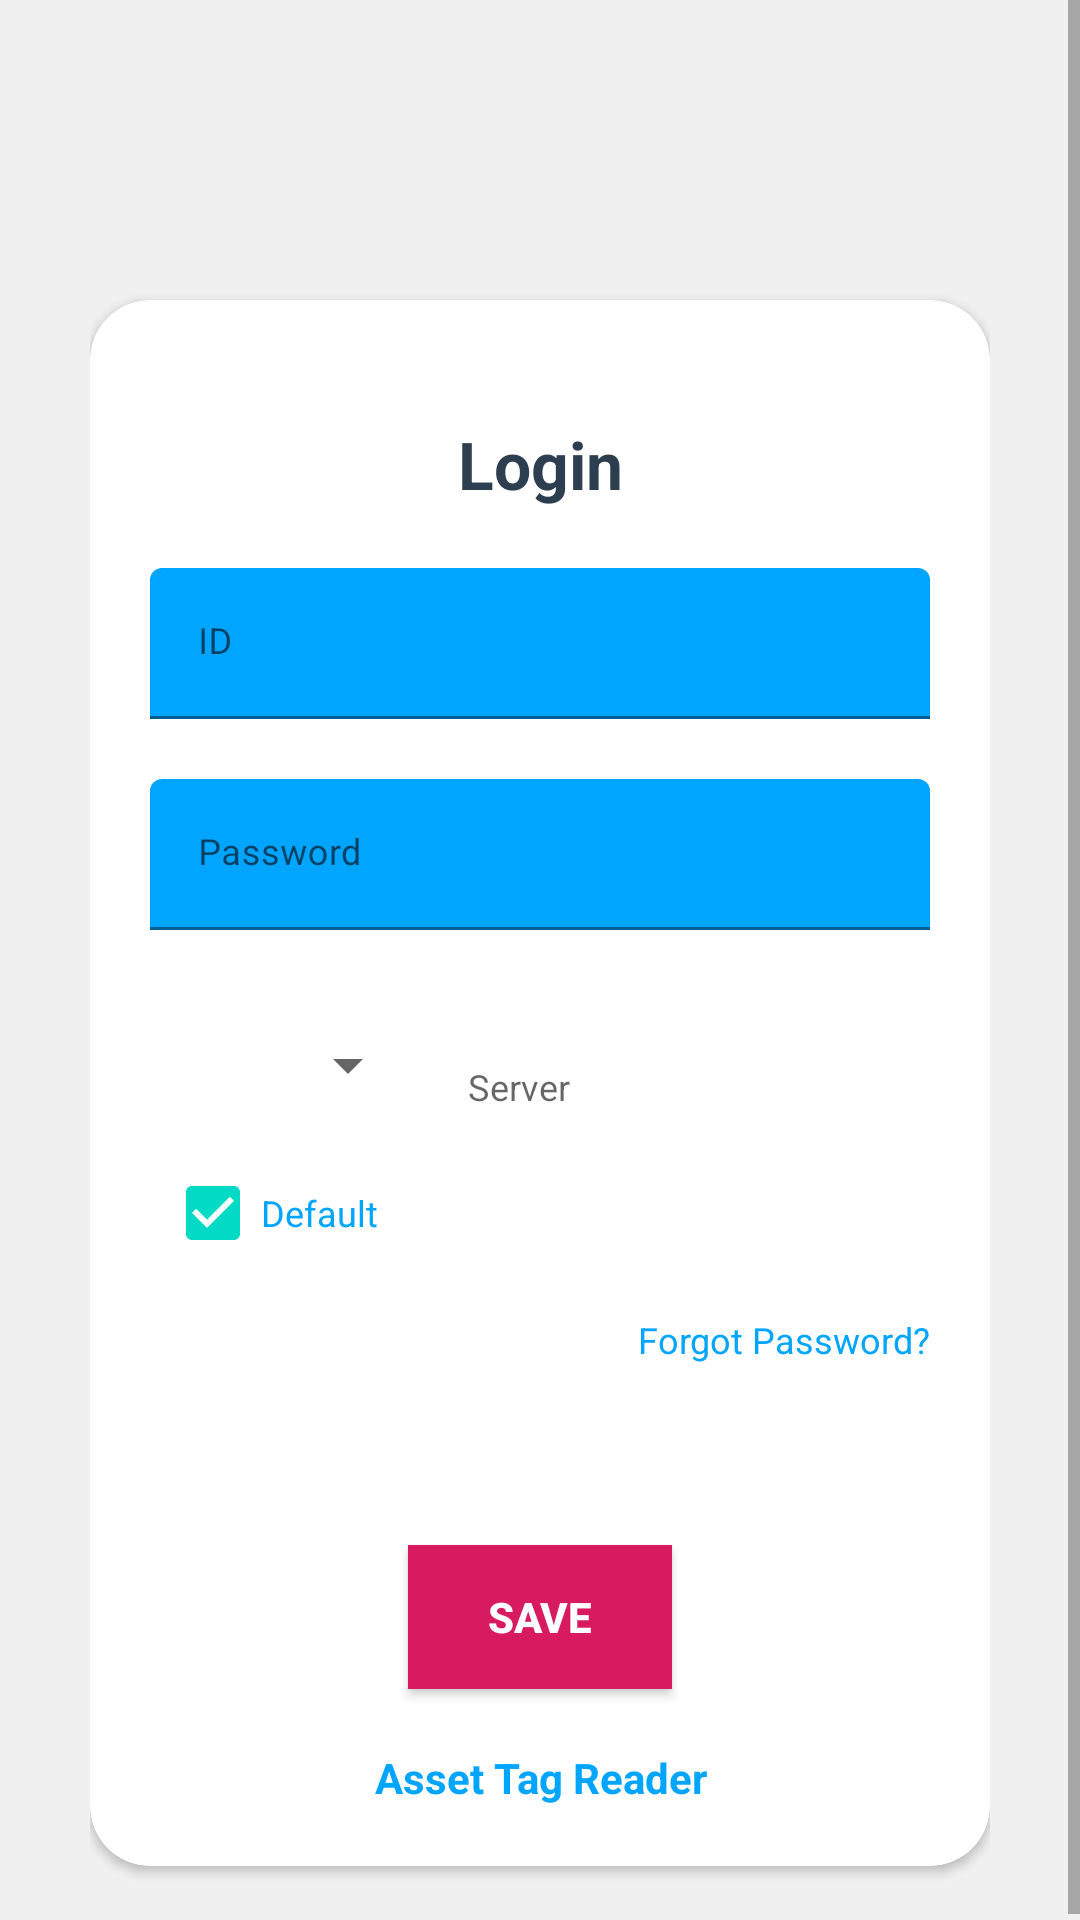

Android layout source for this screen:
<!-- AndroidManifest.xml: application theme AppTheme -->
<!-- res/layout/activity_login1.xml -->
<?xml version="1.0" encoding="utf-8"?>
<RelativeLayout xmlns:android="http://schemas.android.com/apk/res/android"
    xmlns:app="http://schemas.android.com/apk/res-auto"
    xmlns:tools="http://schemas.android.com/tools"
    android:orientation="vertical"
    style="@style/loginParent">
    <ScrollView
        style="@style/parent">

        <RelativeLayout
            style="@style/parent">


            <LinearLayout
                android:layout_width="match_parent"
                android:layout_height="match_parent"
                android:layout_alignParentTop="true"
                android:weightSum="12">

                <LinearLayout
                    style="@style/parent"
                    android:background="@color/colorPrimary"
                    android:orientation="vertical"
                    android:layout_weight="3">

                    <ImageView
                        style="@style/parent"
                        android:background="@drawable/ic_login_bk"
                        android:contentDescription="login background" />

                </LinearLayout>

            </LinearLayout>

            <LinearLayout
                android:layout_width="match_parent"
                android:layout_height="match_parent"
                android:layout_alignParentTop="true"
                android:orientation="vertical"
                android:layout_marginTop="40dp"
                android:layout_marginRight="30dp"
                android:layout_marginLeft="30dp">


                <ImageView
                    android:background="@drawable/wp_logo"
                    android:layout_height="wrap_content"
                    android:layout_width="wrap_content"
                    android:layout_gravity="center"
                    android:layout_marginTop="40dp"/>

                <include layout="@layout/config" />

            </LinearLayout>

        </RelativeLayout>

    </ScrollView>

</RelativeLayout>
<!-- res/layout/config.xml (included above) -->
<?xml version="1.0" encoding="utf-8"?>
<android.support.v7.widget.CardView
    xmlns:android="http://schemas.android.com/apk/res/android"
    xmlns:app="http://schemas.android.com/apk/res-auto"
    style="@style/loginCard"
    app:cardCornerRadius="@dimen/loginCardRadius"
    android:elevation="5dp"
    android:layout_gravity="center"
    android:layout_marginTop="@dimen/loginViewsMargin"
    android:layout_marginBottom="@dimen/loginViewsMargin"
    android:background="@color/colorPrimary">



    <LinearLayout
        style="@style/linearParent"
        android:layout_gravity="center"
        android:padding="@dimen/loginViewsMargin">

        <TextView
            android:id="@+id/time"
            style="@style/headerTextPrimary"
            android:textColor="@color/colorBtn"
            android:text="Login"
            android:layout_marginTop="@dimen/loginViewsMargin"/>



        <android.support.design.widget.TextInputLayout
            android:id="@+id/textInputEmail"
            style="@style/parent"
            android:layout_marginTop="@dimen/loginViewsMargin">
            <EditText
                android:id="@+id/edtxtUID"
                style="@style/modifiedEditText"
                android:inputType="text"
                android:maxLines="1"
                android:hint="@string/login_uid_hint"/>
        </android.support.design.widget.TextInputLayout>

        <android.support.design.widget.TextInputLayout
            android:id="@+id/inputedtxtPwd"
            style="@style/parent"
            android:layout_marginTop="@dimen/loginViewsMargin">

            <EditText
                android:id="@+id/edtxtPwd"
                style="@style/modifiedEditText"
                android:hint="@string/login_password_hint"
                android:inputType="textPassword"
                android:maxLines="1" />

        </android.support.design.widget.TextInputLayout>


        <LinearLayout
            style="@style/modifiedEditText"
            android:orientation="horizontal">

            <android.support.design.widget.TextInputLayout
                android:id="@+id/inputsvr"
                style="@style/parent"
                android:layout_marginTop="@dimen/loginViewsMargin">

                <LinearLayout
                    android:layout_width="match_parent"
                    android:layout_height="match_parent"
                    android:orientation="horizontal">

                    <Spinner
                        android:id="@+id/spinHttp"
                        android:layout_width="90dp"
                        android:layout_height="50dp"
                        android:visibility="visible" />


                    <EditText
                        android:id="@+id/edtxtServer"
                        style="@style/modifiedEditText"
                        android:hint="@string/login_server_hint"
                        android:inputType="text"
                        android:maxLines="1" />

                </LinearLayout>


            </android.support.design.widget.TextInputLayout>
        </LinearLayout>




        <CheckBox
            android:id="@+id/chkActive"
            android:layout_width="wrap_content"
            android:layout_height="wrap_content"
            android:layout_marginLeft="5dp"
            android:checked="true"
            android:clickable="false"
            android:focusable="false"
            android:textColor="@color/primaryTextColor"
            android:textSize="@dimen/newsMoreTextSize"
            android:text="Default"
            android:visibility="visible" />

        <TextView
            style="@style/viewParent"
            android:text="Forgot Password?"
            android:textColor="@color/primaryTextColor"
            android:textSize="@dimen/newsMoreTextSize"
            android:layout_gravity="end"
            android:layout_marginTop="10dp"/>

        <TextView
            android:id="@+id/txtError"
            style="@style/viewParent"
            android:visibility="invisible"
            android:text="The password or username you entered is incorrect!"
            android:textColor="@color/colorRed"
            android:textSize="@dimen/newsMoreTextSize"
            android:layout_gravity="end"
            android:layout_marginTop="10dp"/>

        <Button
            android:id="@+id/btnSave"
            style="@style/loginButton"
            android:text="SAVE"
            android:layout_gravity="center_horizontal"
            android:layout_marginTop="@dimen/loginViewsMargin"/>

        <TextView
            style="@style/parent"
            android:textAlignment="center"
            android:textStyle="bold"
            android:textColor="@color/primaryTextColor"
            android:text="@string/app_name"
            android:onClick="viewRegisterClicked"
            android:layout_marginTop="@dimen/loginViewsMargin"/>


    </LinearLayout>
</android.support.v7.widget.CardView>
<!-- resources referenced by this layout -->
<resources>
  <color name="colorBtn">#2c3e50</color>
  <color name="colorPrimary">#7386D5</color>
  <color name="colorRed">#c0392b</color>
  <color name="primaryTextColor">#00a5ff</color>
  <dimen name="loginCardRadius">20dp</dimen>
  <dimen name="loginViewsMargin">20dp</dimen>
  <dimen name="newsMoreTextSize">12sp</dimen>
  <string name="app_name">Asset Tag Reader</string>
  <string name="login_password_hint">Password</string>
  <string name="login_server_hint">Server</string>
  <string name="login_uid_hint">ID</string>
  <style name="headerTextPrimary" parent="headerText">
          <item name="android:textColor">@color/primaryTextColor</item>
      </style>
  <style name="linearParent" parent="parent">
          <item name="android:orientation">vertical</item>
      </style>
  <style name="loginButton" parent="viewParent">
          <item name="android:background">@color/colorAccent</item>
          <item name="android:textColor">@color/whiteTextColor</item>
          <item name="android:textStyle">bold</item>
      </style>
  <style name="loginCard" parent="parent" />
  <style name="loginParent" parent="parent">
          <item name="android:layout_height">match_parent</item>
          <item name="android:background">@color/loginBkColor</item>
          <item name="android:focusableInTouchMode">true</item>
      </style>
  <style name="modifiedEditText" parent="parent">
          <item name="android:textSize">@dimen/newsMoreTextSize</item>
          <item name="android:backgroundTint">@color/primaryTextColor</item>
      </style>
  <style name="parent">
          <item name="android:layout_width">match_parent</item>
          <item name="android:layout_height">wrap_content</item>
      </style>
  <style name="viewParent">
          <item name="android:layout_width">wrap_content</item>
          <item name="android:layout_height">wrap_content</item>
      </style>
  <style name="headerText" parent="parent">
          <item name="android:textSize">@dimen/headerTextSize</item>
          <item name="android:textAlignment">center</item>
          <item name="android:textColor">@color/whiteTextColor</item>
          <item name="android:textStyle">bold</item>
      </style>
  <color name="colorAccent">#D81B60</color>
  <color name="whiteTextColor">#fff</color>
  <color name="loginBkColor">#f0f0f0</color>
  <dimen name="headerTextSize">22sp</dimen>
</resources>
